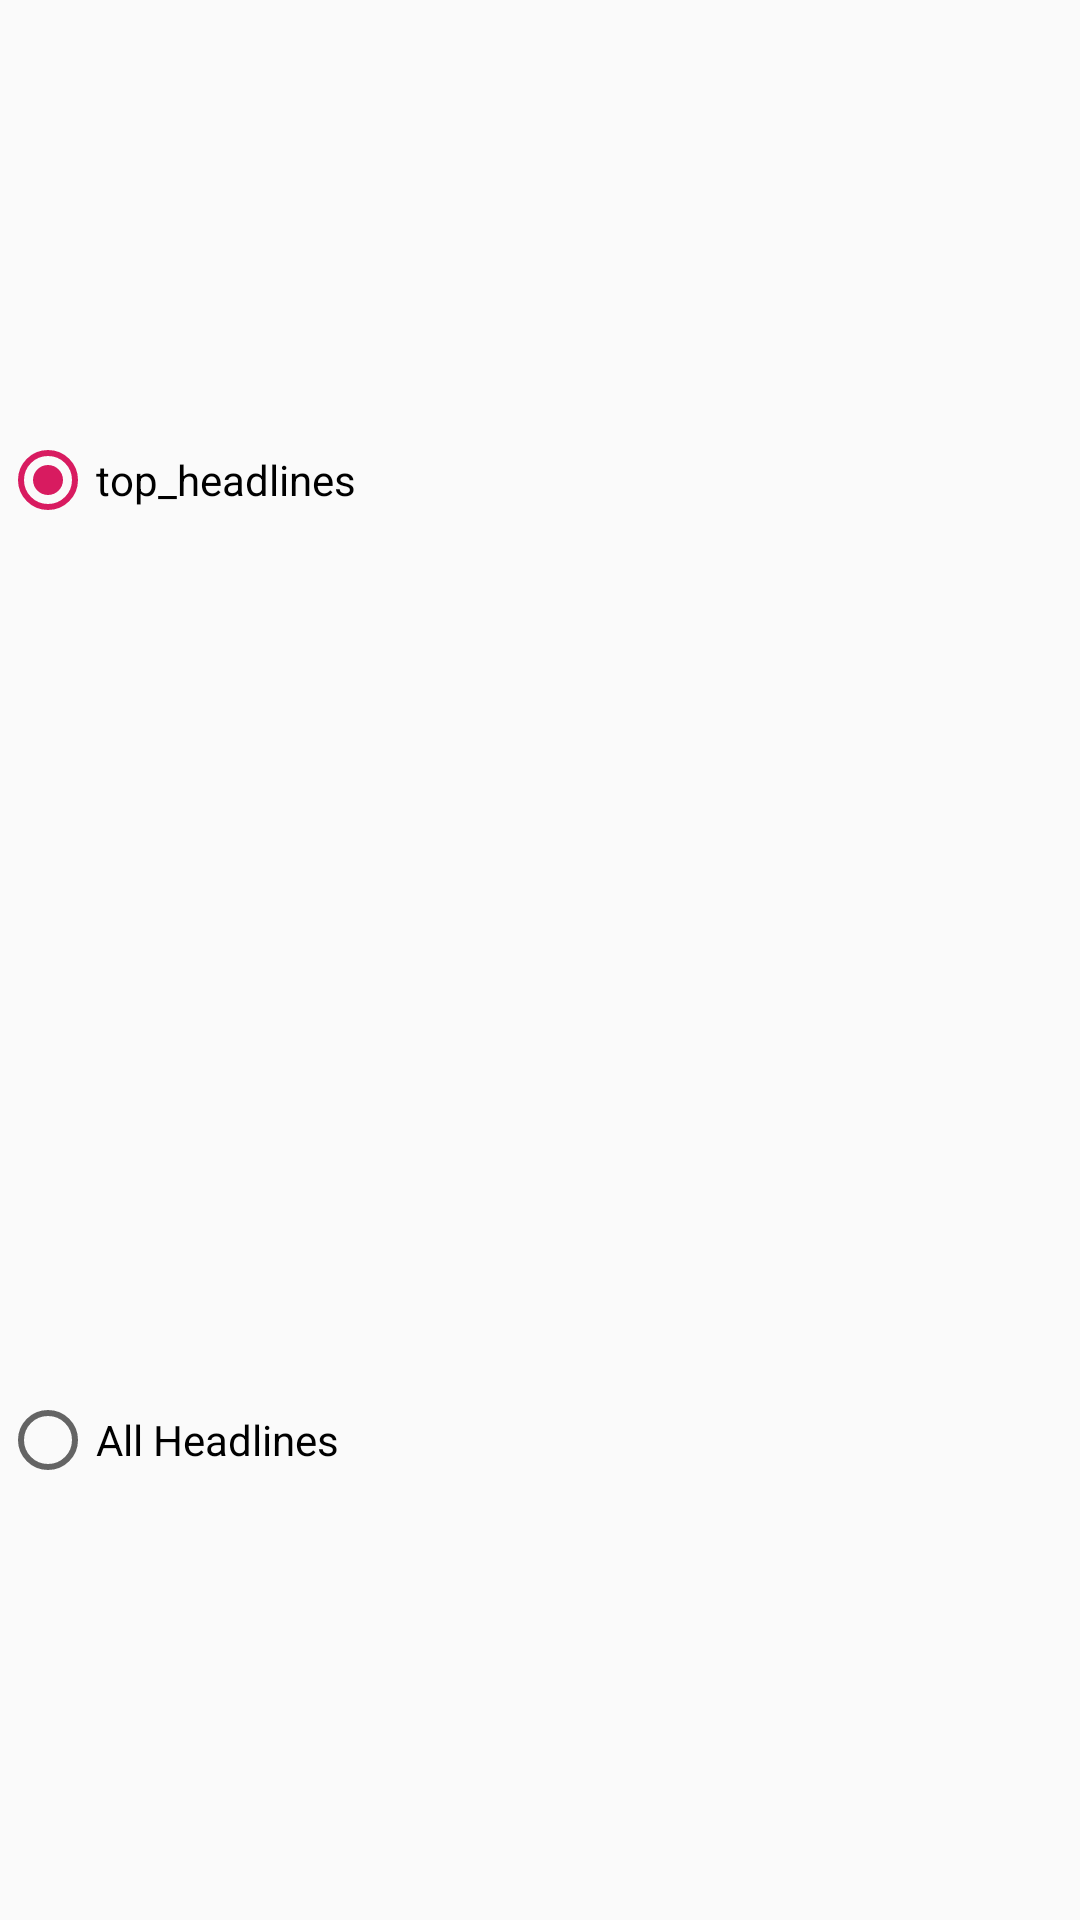

Reconstruct the res/layout file that produces this screen, plus the resources it refers to.
<!-- AndroidManifest.xml: application theme AppTheme -->
<!-- res/layout/radio_group.xml -->
<?xml version="1.0" encoding="utf-8"?>
<RadioGroup android:layout_width="wrap_content"
android:layout_height="wrap_content"
xmlns:android="http://schemas.android.com/apk/res/android">

<RadioButton
    android:id="@+id/top_radio"
    android:layout_width="wrap_content"
    android:layout_height="wrap_content"
    android:layout_weight="1"
    android:text="top_headlines"
    android:checked="true"/>

<RadioButton
    android:id="@+id/Every_radio"
    android:layout_width="wrap_content"
    android:layout_height="wrap_content"
    android:layout_weight="1"
    android:text="All Headlines" />
</RadioGroup>
<!-- resources referenced by this layout -->
<resources>
  <style name="AppTheme" parent="Theme.AppCompat.Light.DarkActionBar">
          
          <item name="colorPrimary">@color/primary</item>
          <item name="colorPrimaryDark">@color/black</item>
          <item name="colorAccent">@color/colorAccent</item>
      </style>
  <color name="primary">#283747</color>
  <color name="black">#17202A</color>
  <color name="colorAccent">#D81B60</color>
</resources>
